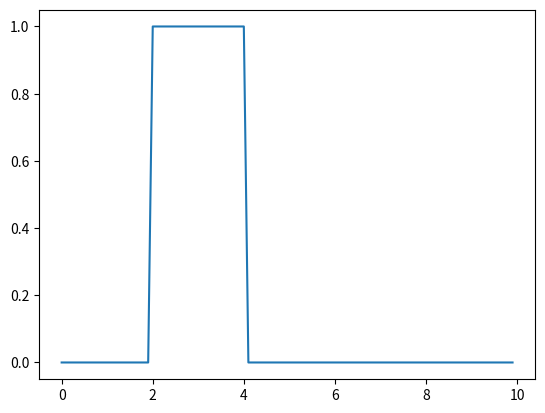

Recreate this plot in Python.
import numpy as np
import matplotlib.pyplot as plt

def tophat(start, end, end_of_graph, density):
  ini_plot_x = np.arange(0, end_of_graph, density)
  y = [0] * len(ini_plot_x)
  for idx, x in enumerate(ini_plot_x):
    if x >= start and x <= end:
      y[idx] = 1
    
  return ini_plot_x, y

x, y = tophat(2, 4, 10, 0.1)


print(x)
print(y)
plt.plot(x,y)
plt.show()
